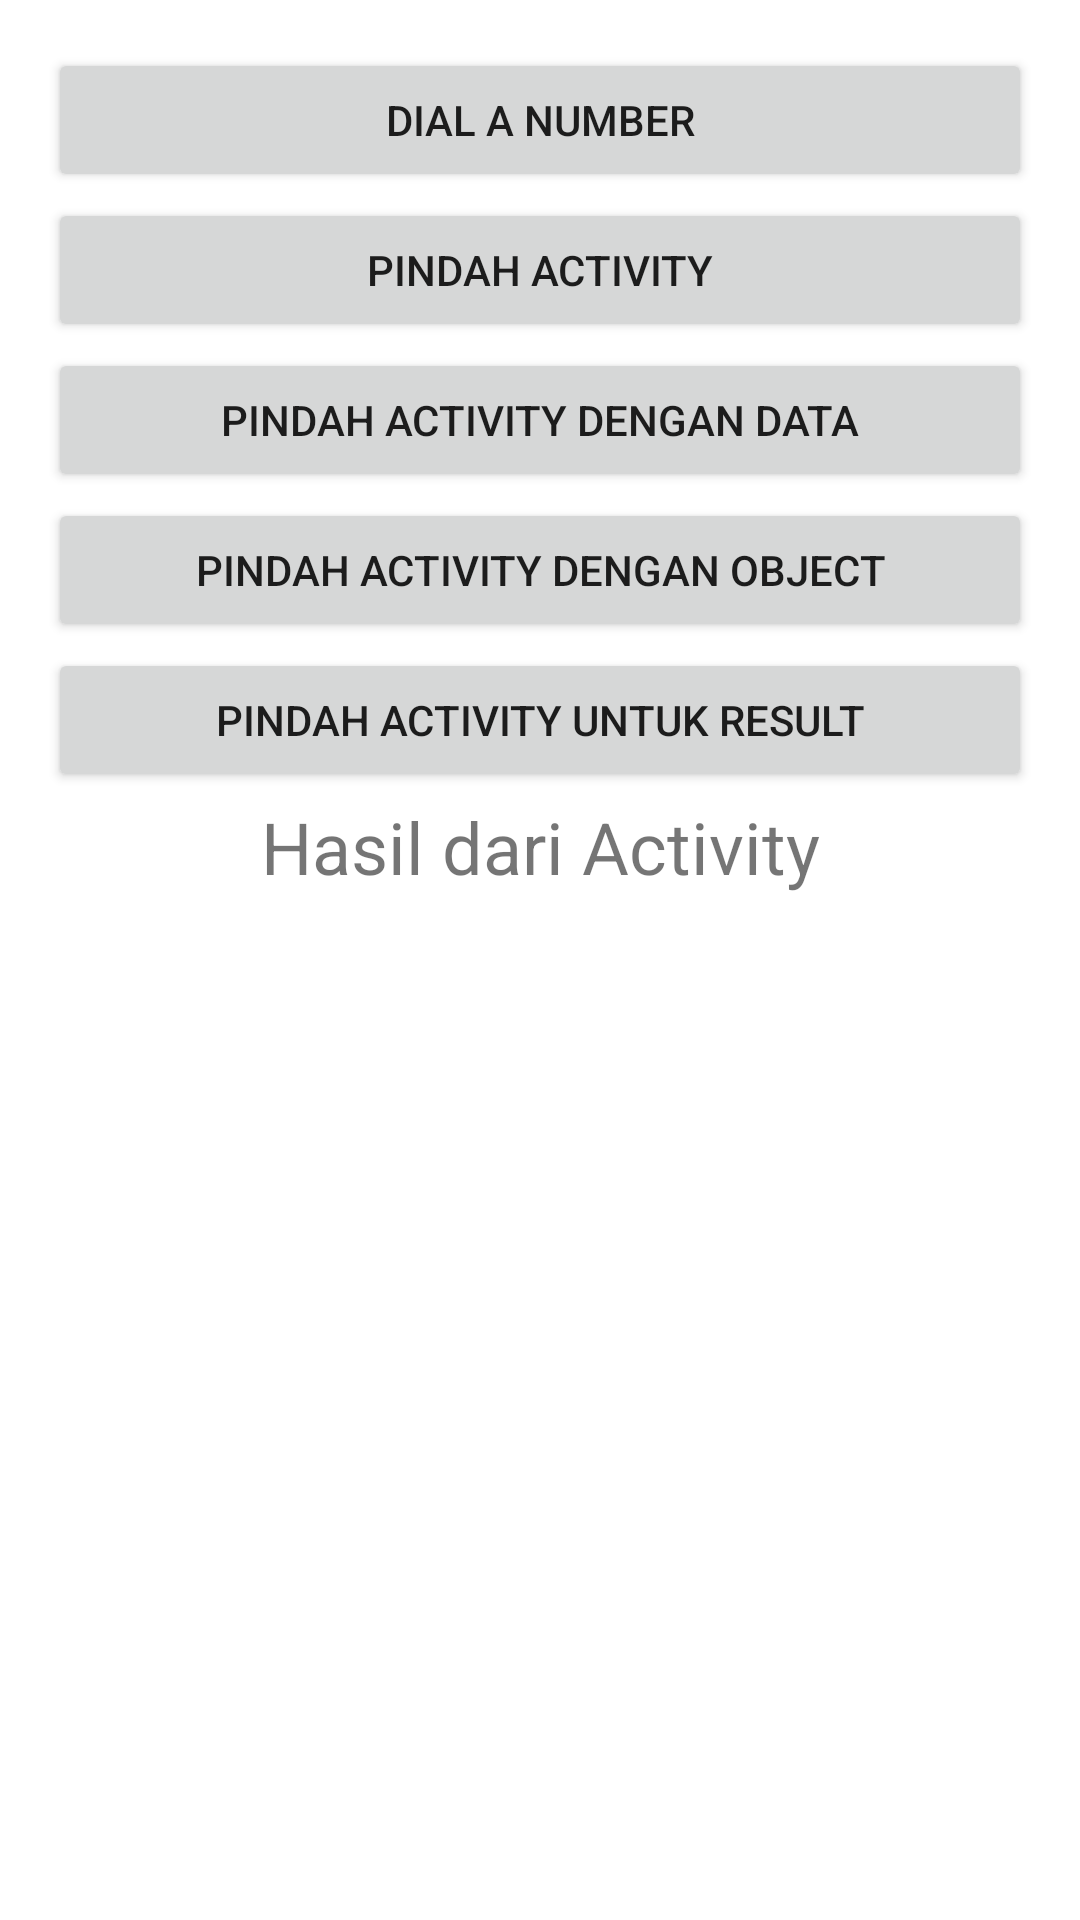

Write the Android layout XML for this screen, with the resource values it uses.
<!-- AndroidManifest.xml: application theme Theme.MyIntentApps -->
<!-- res/layout/activity_main.xml -->
<?xml version="1.0" encoding="utf-8"?>
<RelativeLayout xmlns:android="http://schemas.android.com/apk/res/android"
    android:layout_width="match_parent"
    android:layout_height="match_parent"
    android:padding="16dp">

   <Button
       android:id="@+id/btn_move_activity"
       android:layout_width="match_parent"
       android:layout_height="wrap_content"
       android:layout_marginBottom="16dp"
       android:layout_marginTop="50dp"
       android:text="@string/move_activity" />

   <Button
      android:id="@+id/btn_move_activity_data"
       android:layout_width="match_parent"
       android:layout_height="wrap_content"
      android:layout_marginBottom="16dp"
       android:layout_marginTop="100dp"
      android:text="@string/move_with_data"
      />

   <Button
      android:id="@+id/btn_move_activity_object"
       android:layout_width="match_parent"
       android:layout_height="wrap_content"
      android:layout_marginBottom="16dp"
       android:layout_marginTop="150dp"
      android:text="@string/move_with_object"
       />

   <Button
      android:id="@+id/btn_dial_number"
       android:layout_width="match_parent"
       android:layout_height="wrap_content"
      android:layout_marginBottom="16dp"
      android:text="@string/dial_number"
      />

   <Button
      android:id="@+id/btn_move_for_result"
       android:layout_width="match_parent"
       android:layout_height="wrap_content"
      android:layout_marginBottom="16dp"
       android:layout_marginTop="200dp"
      android:text="@string/move_with_result"/>

   <TextView
      android:id="@+id/tv_result"
       android:layout_width="match_parent"
       android:layout_height="wrap_content"
      android:layout_marginBottom="16dp"
       android:layout_marginTop="250dp"
      android:text="@string/result_from_activity"
       android:textAlignment="center"
      android:textSize="24sp"/>

</RelativeLayout>
<!-- resources referenced by this layout -->
<resources>
  <string name="dial_number">Dial a Number</string>
  <string name="move_activity">Pindah Activity</string>
  <string name="move_with_data">Pindah Activity dengan Data</string>
  <string name="move_with_object">Pindah Activity dengan Object</string>
  <string name="move_with_result">Pindah Activity untuk Result</string>
  <string name="result_from_activity">Hasil dari Activity</string>
  <style name="Theme.MyIntentApps" parent="Theme.MaterialComponents.DayNight.DarkActionBar">
          
          <item name="colorPrimary">@color/purple_500</item>
          <item name="colorPrimaryVariant">@color/purple_700</item>
          <item name="colorOnPrimary">@color/white</item>
          
          <item name="colorSecondary">@color/teal_200</item>
          <item name="colorSecondaryVariant">@color/teal_700</item>
          <item name="colorOnSecondary">@color/black</item>
          
          <item name="android:statusBarColor" tools:targetApi="l">?attr/colorPrimaryVariant</item>
          
      </style>
  <!-- not gathered from this repository: default colours our renderer supplied (Android Studio template values) -->
  <color name="purple_500">#FF6200EE</color>
  <color name="purple_700">#FF3700B3</color>
  <color name="teal_200">#FF03DAC5</color>
  <color name="teal_700">#FF018786</color>
  <color name="black">#FF000000</color>
  <color name="white">#FFFFFFFF</color>
</resources>
